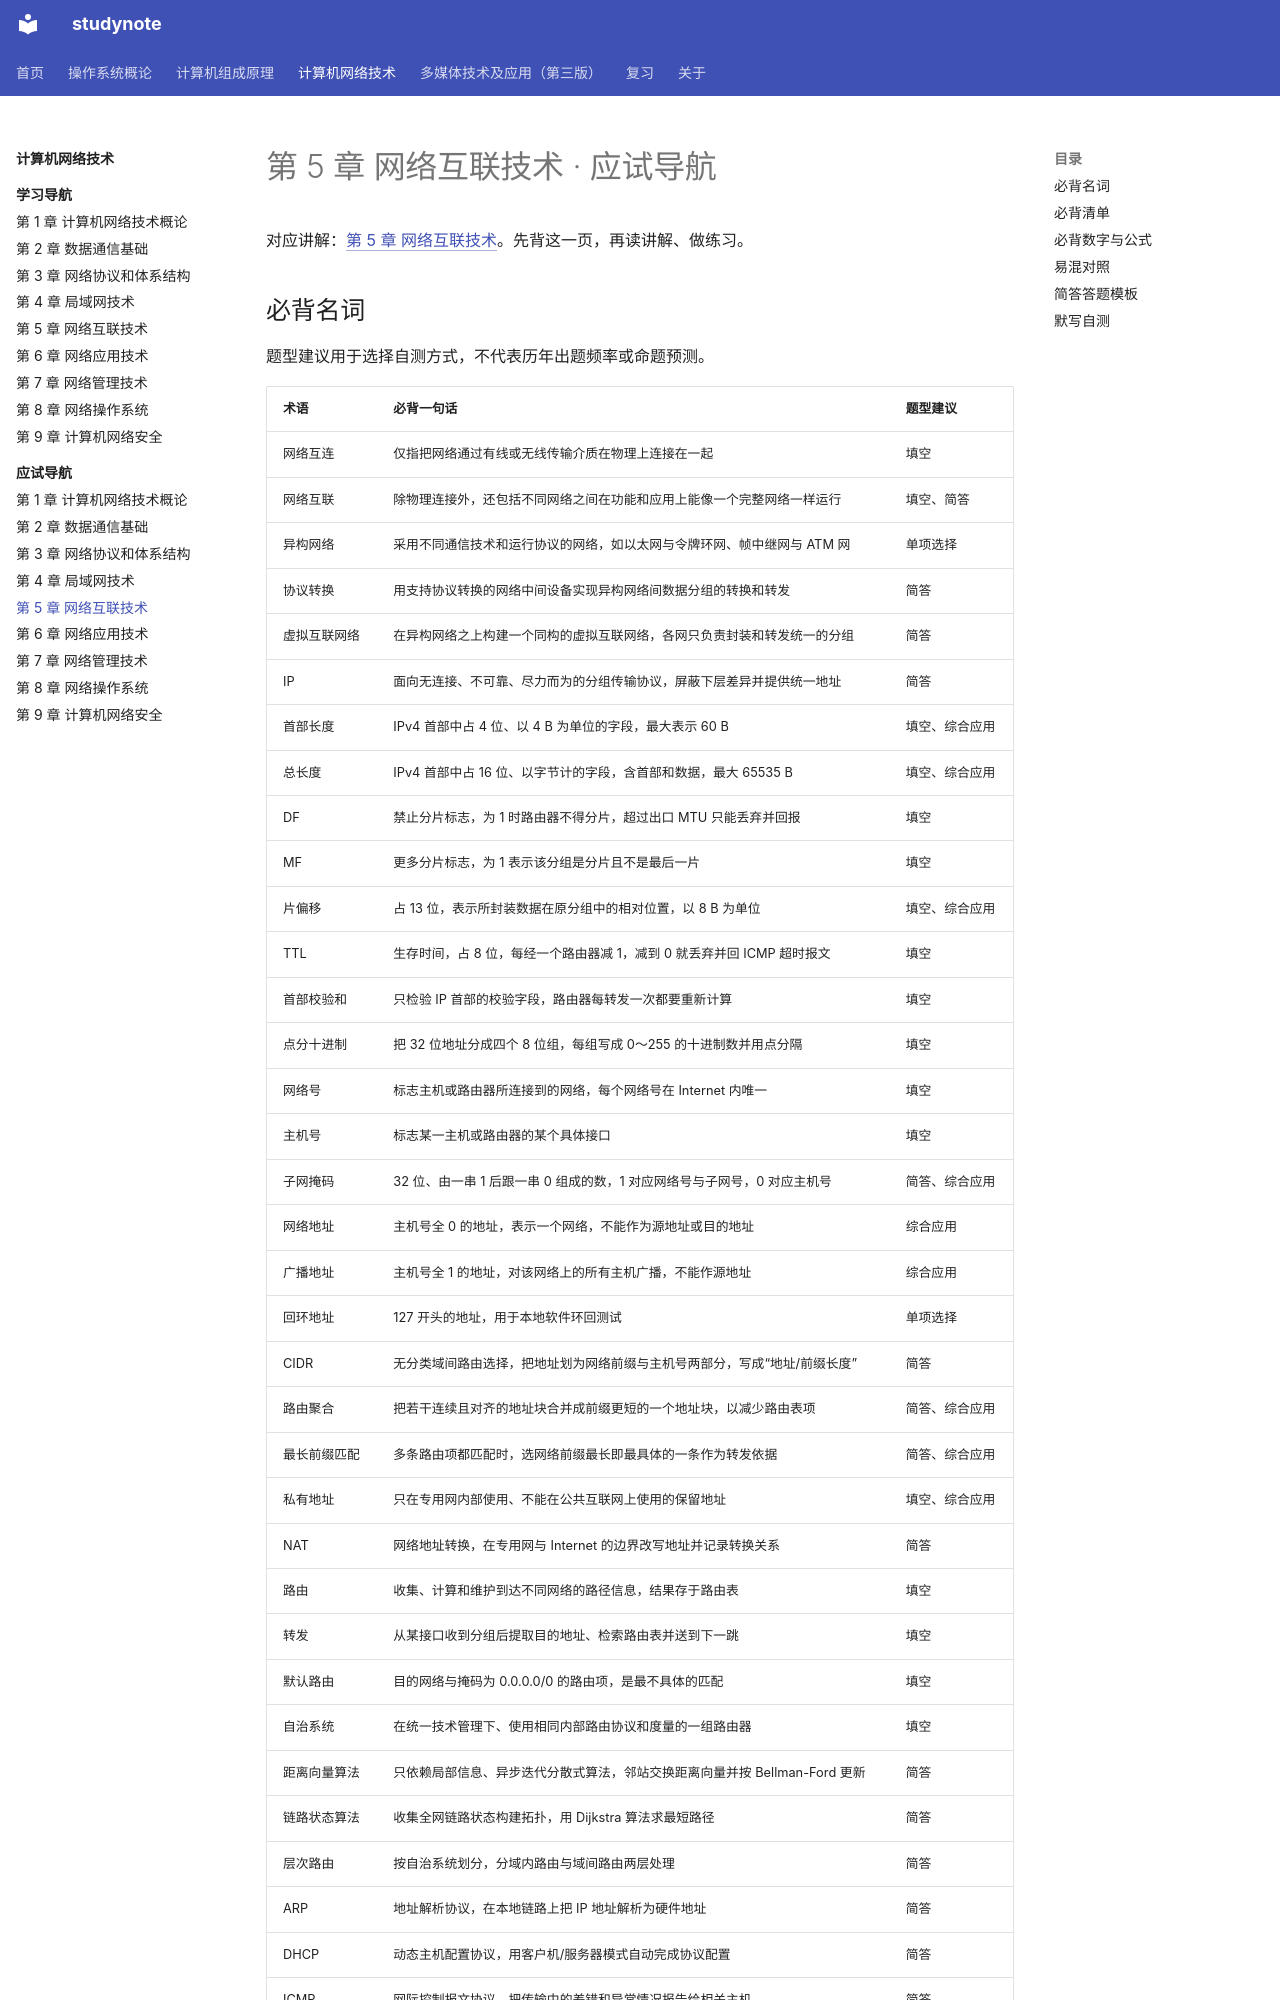

repository: chosenecho/studynote · page: courses/computer-networks/exam/05/index.html · generator: mkdocs

# 第 5 章 网络互联技术 · 应试导航

对应讲解：[第 5 章 网络互联技术](../chapter-05.md)。先背这一页，再读讲解、做练习。

## 必背名词

题型建议用于选择自测方式，不代表历年出题频率或命题预测。

| 术语 | 必背一句话 | 题型建议 |
| --- | --- | --- |
| 网络互连 | 仅指把网络通过有线或无线传输介质在物理上连接在一起 | 填空 |
| 网络互联 | 除物理连接外，还包括不同网络之间在功能和应用上能像一个完整网络一样运行 | 填空、简答 |
| 异构网络 | 采用不同通信技术和运行协议的网络，如以太网与令牌环网、帧中继网与 ATM 网 | 单项选择 |
| 协议转换 | 用支持协议转换的网络中间设备实现异构网络间数据分组的转换和转发 | 简答 |
| 虚拟互联网络 | 在异构网络之上构建一个同构的虚拟互联网络，各网只负责封装和转发统一的分组 | 简答 |
| IP | 面向无连接、不可靠、尽力而为的分组传输协议，屏蔽下层差异并提供统一地址 | 简答 |
| 首部长度 | IPv4 首部中占 4 位、以 4 B 为单位的字段，最大表示 60 B | 填空、综合应用 |
| 总长度 | IPv4 首部中占 16 位、以字节计的字段，含首部和数据，最大 65535 B | 填空、综合应用 |
| DF | 禁止分片标志，为 1 时路由器不得分片，超过出口 MTU 只能丢弃并回报 | 填空 |
| MF | 更多分片标志，为 1 表示该分组是分片且不是最后一片 | 填空 |
| 片偏移 | 占 13 位，表示所封装数据在原分组中的相对位置，以 8 B 为单位 | 填空、综合应用 |
| TTL | 生存时间，占 8 位，每经一个路由器减 1，减到 0 就丢弃并回 ICMP 超时报文 | 填空 |
| 首部校验和 | 只检验 IP 首部的校验字段，路由器每转发一次都要重新计算 | 填空 |
| 点分十进制 | 把 32 位地址分成四个 8 位组，每组写成 0～255 的十进制数并用点分隔 | 填空 |
| 网络号 | 标志主机或路由器所连接到的网络，每个网络号在 Internet 内唯一 | 填空 |
| 主机号 | 标志某一主机或路由器的某个具体接口 | 填空 |
| 子网掩码 | 32 位、由一串 1 后跟一串 0 组成的数，1 对应网络号与子网号，0 对应主机号 | 简答、综合应用 |
| 网络地址 | 主机号全 0 的地址，表示一个网络，不能作为源地址或目的地址 | 综合应用 |
| 广播地址 | 主机号全 1 的地址，对该网络上的所有主机广播，不能作源地址 | 综合应用 |
| 回环地址 | 127 开头的地址，用于本地软件环回测试 | 单项选择 |
| CIDR | 无分类域间路由选择，把地址划为网络前缀与主机号两部分，写成“地址/前缀长度” | 简答 |
| 路由聚合 | 把若干连续且对齐的地址块合并成前缀更短的一个地址块，以减少路由表项 | 简答、综合应用 |
| 最长前缀匹配 | 多条路由项都匹配时，选网络前缀最长即最具体的一条作为转发依据 | 简答、综合应用 |
| 私有地址 | 只在专用网内部使用、不能在公共互联网上使用的保留地址 | 填空、综合应用 |
| NAT | 网络地址转换，在专用网与 Internet 的边界改写地址并记录转换关系 | 简答 |
| 路由 | 收集、计算和维护到达不同网络的路径信息，结果存于路由表 | 填空 |
| 转发 | 从某接口收到分组后提取目的地址、检索路由表并送到下一跳 | 填空 |
| 默认路由 | 目的网络与掩码为 0.0.0.0/0 的路由项，是最不具体的匹配 | 填空 |
| 自治系统 | 在统一技术管理下、使用相同内部路由协议和度量的一组路由器 | 填空 |
| 距离向量算法 | 只依赖局部信息、异步迭代分散式算法，邻站交换距离向量并按 Bellman-Ford 更新 | 简答 |
| 链路状态算法 | 收集全网链路状态构建拓扑，用 Dijkstra 算法求最短路径 | 简答 |
| 层次路由 | 按自治系统划分，分域内路由与域间路由两层处理 | 简答 |
| ARP | 地址解析协议，在本地链路上把 IP 地址解析为硬件地址 | 简答 |
| DHCP | 动态主机配置协议，用客户机/服务器模式自动完成协议配置 | 简答 |
| ICMP | 网际控制报文协议，把传输中的差错和异常情况报告给相关主机 | 简答 |
| IGMP | 网际组管理协议，让本地多播路由器知道局域网上是否有主机参加或退出某个多播组 | 简答 |
| IPv6 | 下一代 IP，地址 128 位，基本首部固定 40 B，用下一个首部串接扩展首部 | 填空 |
